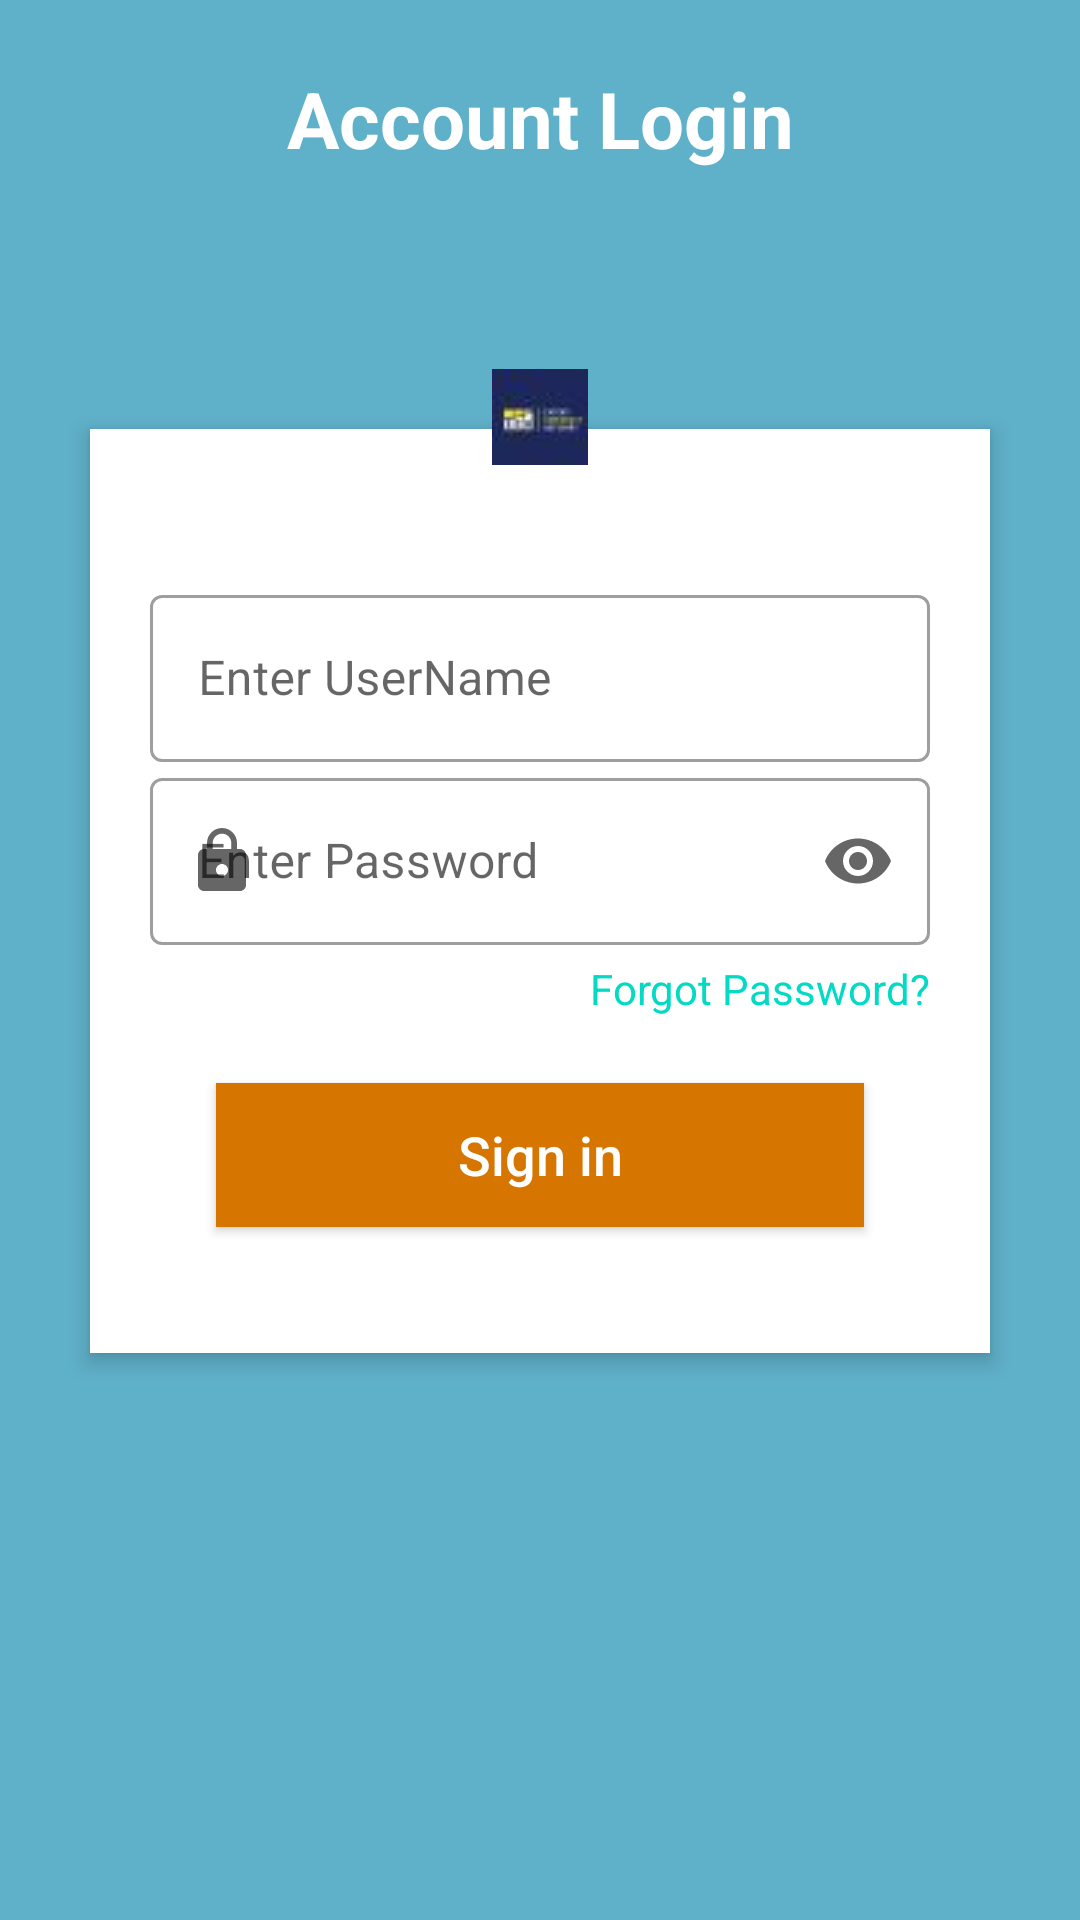

This screen was rendered from an Android layout file. Write that file and the resources it references.
<!-- AndroidManifest.xml: application theme Theme.TOTAL -->
<!-- res/layout/activity_login.xml -->
<?xml version="1.0" encoding="utf-8"?>
<layout xmlns:android="http://schemas.android.com/apk/res/android"
    xmlns:app="http://schemas.android.com/apk/res-auto"
    xmlns:apps="http://schemas.android.com/tools">

    <data>
        <variable
            name="viewModel"
            type="raum.muchbeer.total.viewmodel.LoginViewModel" />
    </data>

    <RelativeLayout
        android:id="@+id/general_layout"
        android:layout_width="match_parent"
        android:layout_height="match_parent"
        android:background="#5fb0c9"
        android:orientation="vertical"
        android:scrollbarAlwaysDrawVerticalTrack="true">

        <TextView
            android:id="@+id/login_title"
            android:layout_width="match_parent"
            android:layout_height="wrap_content"
            android:layout_marginBottom="16dp"
            android:layout_marginTop="22dp"
            android:gravity="center_horizontal"
            android:text="Account Login"
            android:textColor="#fff"
            android:textSize="26sp"
            android:textStyle="bold" />

        <RelativeLayout
            android:layout_width="match_parent"
            android:layout_height="wrap_content"
            android:layout_below="@+id/login_title"
            android:layout_marginLeft="30dp"
            android:layout_marginRight="30dp"
            android:layout_marginTop="70dp"
            android:background="#fff"
            android:elevation="4dp"
            android:orientation="vertical"
            android:padding="20dp">

            <LinearLayout
                android:layout_width="match_parent"
                android:layout_height="wrap_content"
                android:orientation="vertical"
                android:paddingTop="30dp">

                <com.google.android.material.textfield.TextInputLayout
                    android:layout_width="match_parent"
                    android:layout_height="wrap_content"
                    android:hint="Enter UserName"
                    app:startIconDrawable="@drawable/ic_baseline_person_24"
                    style="@style/Widget.MaterialComponents.TextInputLayout.OutlinedBox">

                    <com.google.android.material.textfield.TextInputEditText
                        android:layout_width="match_parent"
                        android:layout_height="wrap_content"
                        android:singleLine="true"
                        android:textColor="#03DAC5"
                        android:inputType="textEmailAddress"
                        apps:userName="@{viewModel.observeUserNameEdtTxt}"/>
                </com.google.android.material.textfield.TextInputLayout>

                <com.google.android.material.textfield.TextInputLayout
                    android:layout_width="match_parent"
                    android:layout_height="wrap_content"
                    android:hint="Enter Password"
                    app:startIconDrawable="@drawable/ic_password"
                    app:endIconMode="password_toggle"
                    style="@style/Widget.MaterialComponents.TextInputLayout.OutlinedBox">

                    <com.google.android.material.textfield.TextInputEditText
                        android:id="@+id/passwordEdt"
                        android:layout_width="match_parent"
                        android:layout_height="wrap_content"
                        android:layout_marginTop="16dp"
                        android:singleLine="true"
                        android:textColor="#03DAC5"
                        android:inputType="textPassword"
                        apps:passWord="@{viewModel.observePasswordEditTxt}"
                        />
                </com.google.android.material.textfield.TextInputLayout>

                <TextView
                    android:id="@+id/forgot"
                    android:layout_width="wrap_content"
                    android:layout_height="wrap_content"
                    android:layout_gravity="right"
                    android:paddingTop="5dp"
                    android:textColor="#03DAC5"
                    android:text="Forgot Password?"
                    />


                <Button
                    android:id="@+id/btnSignIn"
                    android:layout_width="match_parent"
                    android:layout_height="wrap_content"
                    android:layout_margin="22dp"
                    android:background="#d67601"
                    android:text="Sign in"
                    android:textAllCaps="false"
                    android:textColor="#fff"
                    android:textSize="18sp"
                    android:onClick="@{() -> viewModel.loginUser()}"/>
                <ProgressBar
                    android:layout_width="wrap_content"
                    android:layout_height="wrap_content"
                    android:layout_gravity="center"
                    android:id="@+id/progressBar"
                    android:visibility="gone"
                    />

            </LinearLayout>
        </RelativeLayout>

        <ImageButton
            android:id="@+id/user_profile_photo"
            android:layout_width="100dp"
            android:layout_height="100dp"
            android:layout_below="@+id/login_title"
            android:layout_centerHorizontal="true"
            android:layout_marginTop="16dp"
            android:background="@drawable/user_profile_image_background"
            android:elevation="4dp"
            android:src="@drawable/logo32" />
    </RelativeLayout>
</layout>
<!-- resources referenced by this layout -->
<resources>
  <!-- drawable ic_password (drawable-v24) -->
  <vector xmlns:android="http://schemas.android.com/apk/res/android"
      android:width="24dp"
      android:height="24dp"
      android:viewportWidth="24"
      android:viewportHeight="24"
      android:tint="?attr/colorControlNormal">
    <path
        android:fillColor="@color/teal_200"
        android:pathData="M18,8h-1L17,6c0,-2.76 -2.24,-5 -5,-5S7,3.24 7,6v2L6,8c-1.1,0 -2,0.9 -2,2v10c0,1.1 0.9,2 2,2h12c1.1,0 2,-0.9 2,-2L20,10c0,-1.1 -0.9,-2 -2,-2zM12,17c-1.1,0 -2,-0.9 -2,-2s0.9,-2 2,-2 2,0.9 2,2 -0.9,2 -2,2zM15.1,8L8.9,8L8.9,6c0,-1.71 1.39,-3.1 3.1,-3.1 1.71,0 3.1,1.39 3.1,3.1v2z"/>
  </vector>
  <!-- drawable logo32: jpeg bitmap (drawable, 1432 bytes) -->
  <style name="Theme.TOTAL" parent="Theme.MaterialComponents.DayNight.DarkActionBar">
          
          <item name="colorPrimary">@color/color_primary</item>
          <item name="colorPrimaryVariant">@color/color_primary_dark</item>
          <item name="colorOnPrimary">@color/color_primary_light</item>
          
          <item name="colorSecondary">@color/color_accent</item>
          <item name="colorSecondaryVariant">@color/color_primary_text</item>
          <item name="colorOnSecondary">@color/color_secondary_text</item>
          
          <item name="android:statusBarColor" tools:targetApi="l">?attr/colorPrimaryVariant</item>
          
      </style>
  <color name="teal_200">#FF03DAC5</color>
  <color name="color_primary">#00BCD4</color>
  <color name="color_primary_dark">#0097A7</color>
  <color name="color_primary_light">#B2EBF2</color>
  <color name="color_accent">#03A9F4</color>
  <color name="color_primary_text">#212121</color>
  <color name="color_secondary_text">#757575</color>
</resources>
